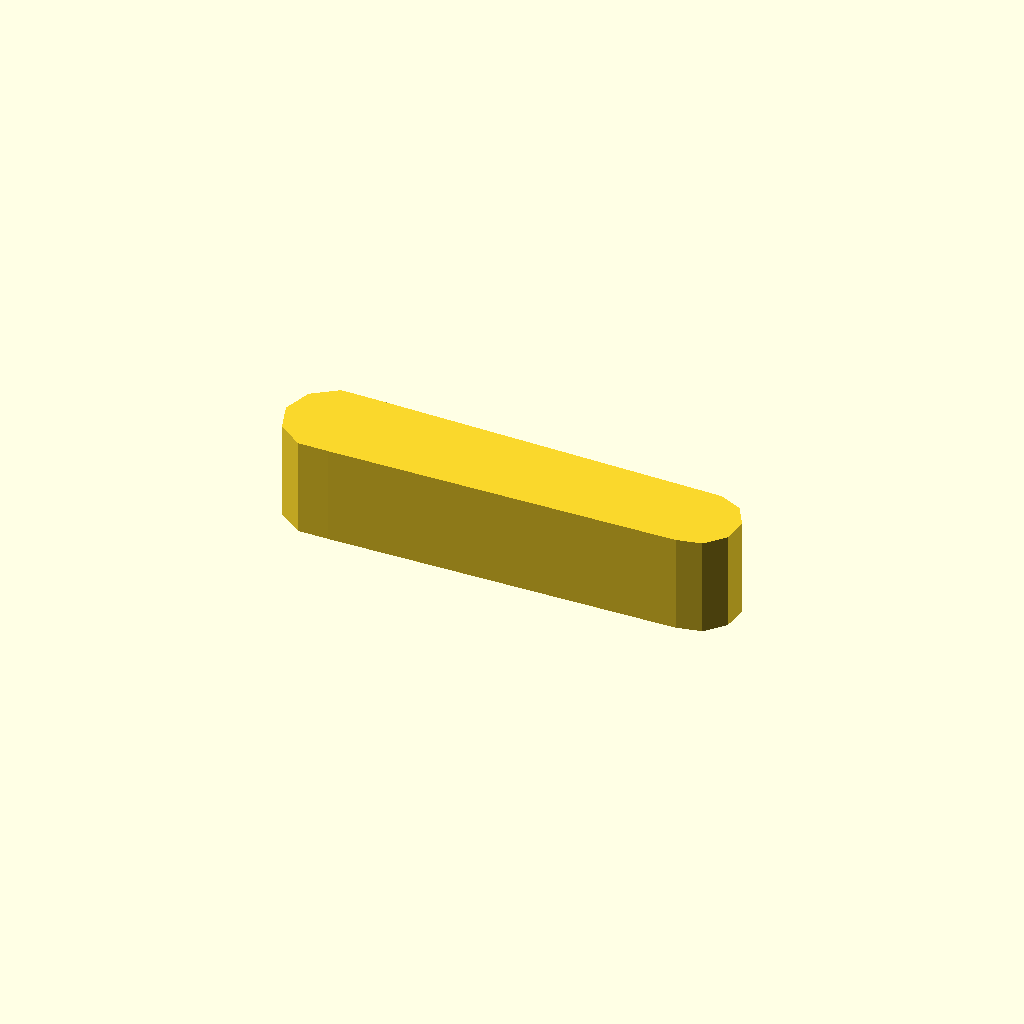
Cell 1: the model at its default parameters.
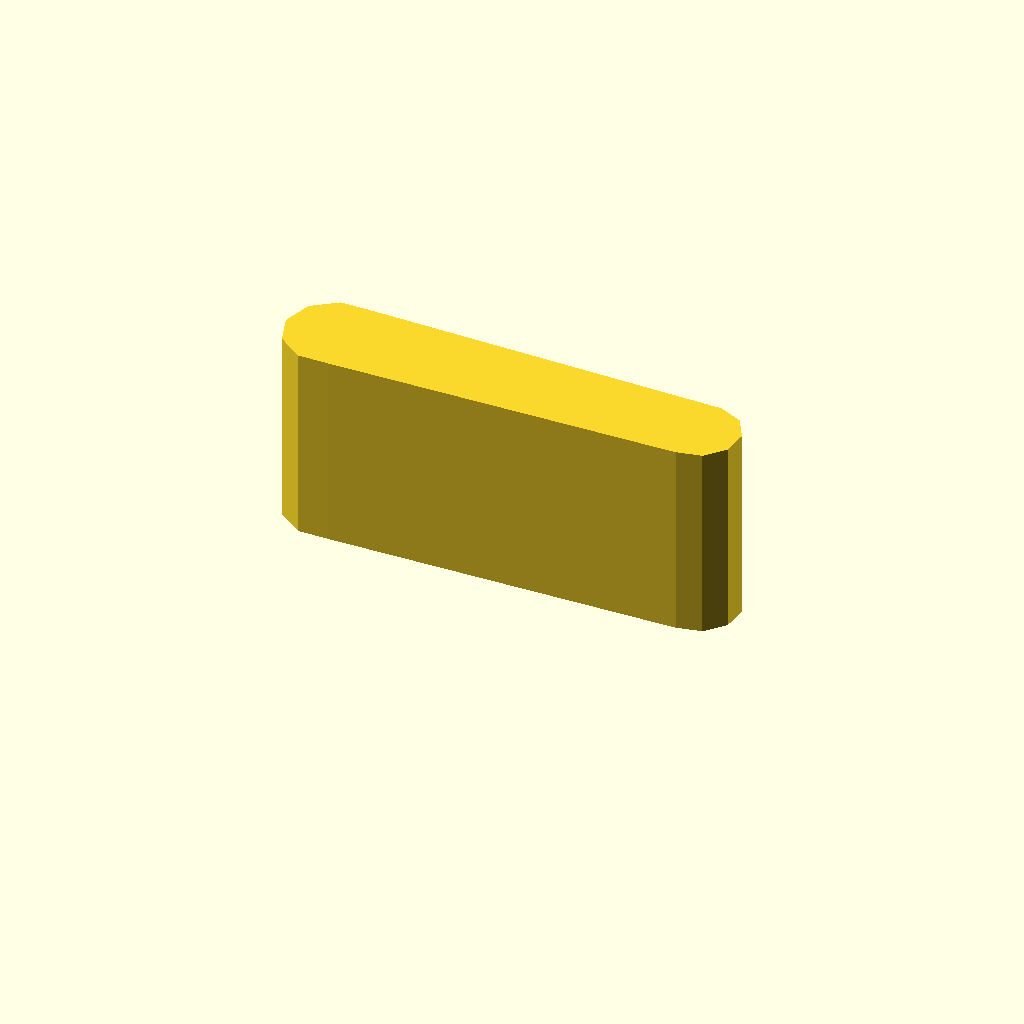
Cell 2: the same model with profile_height = 24.
All cells are drawn from one camera (rotation 55°, 0°, 25°, orthographic, colour scheme Cornfield), so only the parameter changes between them.
The OpenSCAD source (optional_data/data/sketch1/leverarms/part_0002.scad):
$fn = 32;

// ----------------------------------------------------------------------
// Lever arm: two bosses 12 and 10 mm, 45 mm between centres
// ----------------------------------------------------------------------

// --- parameters (mm) ---
profile_height = 12;      // extrusion height
profile_points = 13;      // points of the closed outline

profile = [[0, 5.706], [1.146, 2.18], [4.146, 0], [7.854, 0], [50.477, 0.734], [53.5, 1.376], [55.568, 3.673], [55.891, 6.746], [54.346, 9.422], [51.523, 10.679], [7.854, 11.413], [4.146, 11.413], [1.146, 9.233]];  // single closed polygon, 13 points, counter clockwise

// --- the one profile operation ---
linear_extrude(height = profile_height) polygon(points = profile);
Customizer parameters (derived from the source; name, type, default, range or options):
profile_height: number, default 12
profile_points: number, default 13
